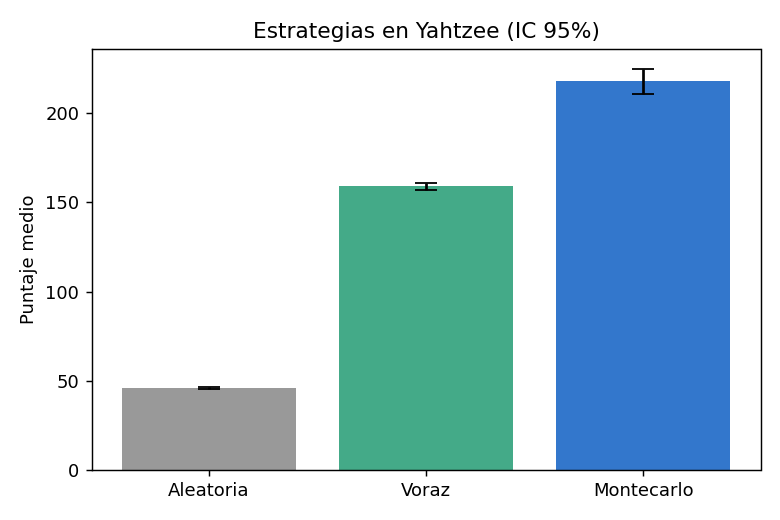

The table this chart was drawn from, first rows:
estrategia, n, media, desv, IC95
Aleatoria, 5000, 45.99, 18.41, 0.51
Voraz, 5000, 159, 62.33, 1.73
Montecarlo, 150, 217.9, 45.22, 7.24
